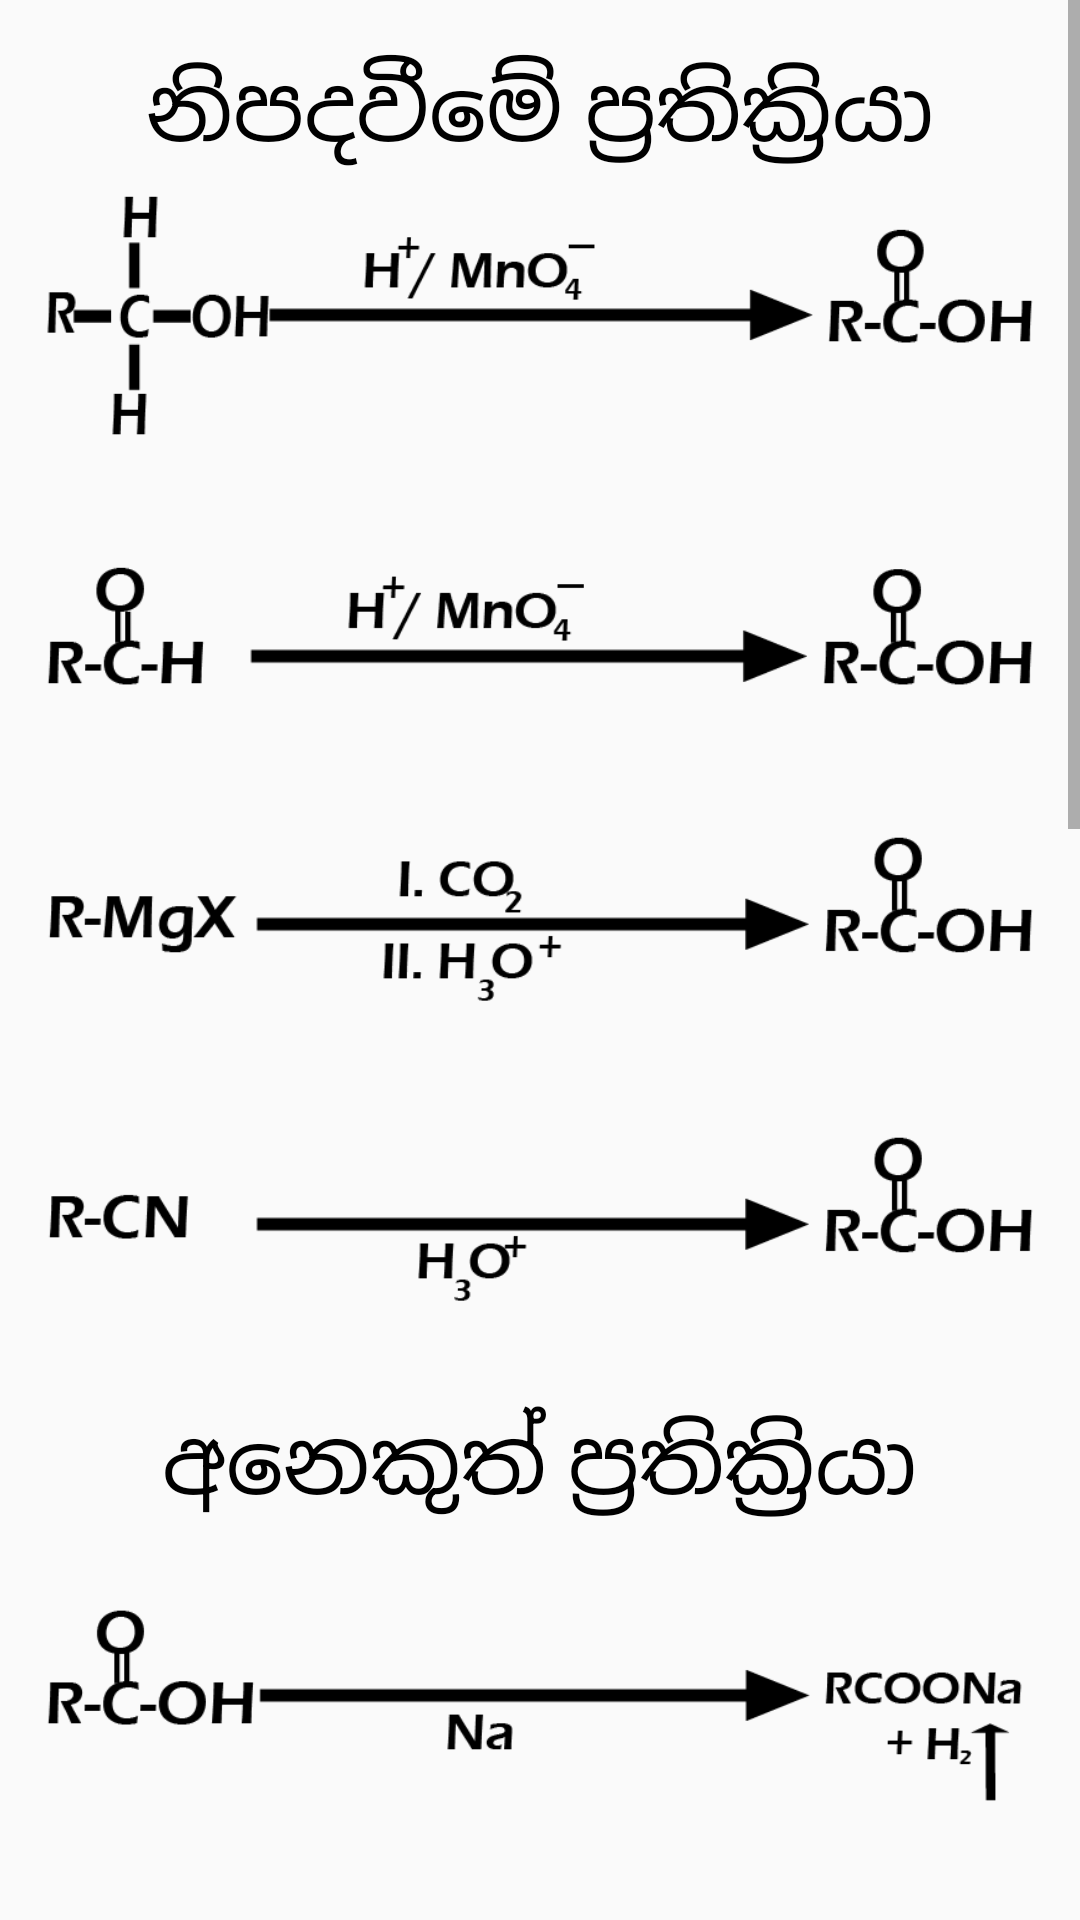

Here is an Android app screen rendered from its layout file. Give the layout XML and the strings, colors and styles it references.
<!-- AndroidManifest.xml: application theme Theme.Organic -->
<!-- res/layout/activity_act_carboxilic.xml -->
<?xml version="1.0" encoding="utf-8"?>
<ScrollView xmlns:android="http://schemas.android.com/apk/res/android"
    xmlns:app="http://schemas.android.com/apk/res-auto"
    xmlns:tools="http://schemas.android.com/tools"
    android:layout_width="match_parent"
    android:layout_height="match_parent"
    tools:context=".act_carboxilic">

    <androidx.constraintlayout.widget.ConstraintLayout
        android:layout_width="match_parent"
        android:layout_height="match_parent"
        android:padding="15dp">

        <TextView
            android:id="@+id/textView"

            android:layout_width="wrap_content"
            android:layout_height="wrap_content"
            android:layout_centerInParent="true"
            android:text="නිපදවීමේ ප්‍රතික්‍රියා"
            android:textColor="@android:color/black"
            android:textSize="30sp"
            app:layout_constraintEnd_toEndOf="parent"
            app:layout_constraintStart_toStartOf="parent"
            app:layout_constraintTop_toTopOf="parent" />

        <ImageView
            android:id="@+id/imageView"
            android:layout_width="wrap_content"
            android:layout_height="100dp"
            android:layout_gravity="center_horizontal"

            android:src="@drawable/carbok1"
            app:layout_constraintEnd_toEndOf="parent"
            app:layout_constraintStart_toStartOf="parent"
            app:layout_constraintTop_toBottomOf="@+id/textView" />

        <ImageView
            android:id="@+id/imageView2"
            android:layout_width="wrap_content"
            android:layout_height="100dp"
            android:layout_gravity="center_horizontal"

            android:src="@drawable/carbok2"
            app:layout_constraintEnd_toEndOf="parent"
            app:layout_constraintStart_toStartOf="parent"
            app:layout_constraintTop_toBottomOf="@+id/imageView" />

        <ImageView
            android:id="@+id/imageView3"
            android:layout_width="wrap_content"
            android:layout_height="100dp"
            android:layout_gravity="center_horizontal"

            android:src="@drawable/carbok3"
            app:layout_constraintEnd_toEndOf="parent"
            app:layout_constraintStart_toStartOf="parent"
            app:layout_constraintTop_toBottomOf="@+id/imageView2" />




        <ImageView

            android:id="@+id/imageView4"
            android:layout_width="wrap_content"
            android:layout_height="100dp"

            android:layout_gravity="center_horizontal"
            android:src="@drawable/carbok4"
            app:layout_constraintEnd_toEndOf="parent"
            app:layout_constraintStart_toStartOf="parent"
            app:layout_constraintTop_toBottomOf="@+id/imageView3" />


        <TextView
            android:id="@+id/textView2"

            android:layout_width="wrap_content"
            android:layout_height="wrap_content"
            android:layout_centerInParent="true"
            android:padding="10dp"
            android:text="අනෙකුත් ප්‍රතික්‍රියා"
            android:textColor="@android:color/black"
            android:textSize="30sp"
            app:layout_constraintEnd_toEndOf="parent"
            app:layout_constraintStart_toStartOf="parent"
            app:layout_constraintTop_toBottomOf="@+id/imageView4" />



        <ImageView

            android:id="@+id/imageView5"
            android:layout_width="wrap_content"
            android:layout_height="100dp"

            android:layout_gravity="center_horizontal"
            android:src="@drawable/carbok5"
            app:layout_constraintEnd_toEndOf="parent"
            app:layout_constraintStart_toStartOf="parent"
            app:layout_constraintTop_toBottomOf="@+id/textView2" />




        <ImageView

            android:id="@+id/imageView6"
            android:layout_width="wrap_content"
            android:layout_height="100dp"

            android:layout_gravity="center_horizontal"
            android:src="@drawable/carbok6"
            app:layout_constraintEnd_toEndOf="parent"
            app:layout_constraintStart_toStartOf="parent"
            app:layout_constraintTop_toBottomOf="@+id/imageView5" />




        <ImageView

            android:id="@+id/imageView7"
            android:layout_width="wrap_content"
            android:layout_height="150dp"

            android:layout_gravity="center_horizontal"
            android:src="@drawable/carbok7"
            app:layout_constraintEnd_toEndOf="parent"
            app:layout_constraintStart_toStartOf="parent"
            app:layout_constraintTop_toBottomOf="@+id/imageView6" />

        <ImageView

            android:id="@+id/imageView8"
            android:layout_width="wrap_content"
            android:layout_height="100dp"

            android:layout_gravity="center_horizontal"
            android:src="@drawable/carbok8"
            app:layout_constraintEnd_toEndOf="parent"
            app:layout_constraintStart_toStartOf="parent"
            app:layout_constraintTop_toBottomOf="@+id/imageView7" />

        <ImageView

            android:id="@+id/imageView9"
            android:layout_width="wrap_content"
            android:layout_height="300dp"

            android:layout_gravity="center_horizontal"
            android:src="@drawable/carbok9"
            app:layout_constraintEnd_toEndOf="parent"
            app:layout_constraintStart_toStartOf="parent"
            app:layout_constraintTop_toBottomOf="@+id/imageView8" />

        <ImageView

            android:id="@+id/imageView10"
            android:layout_width="wrap_content"
            android:layout_height="100dp"

            android:layout_gravity="center_horizontal"
            android:src="@drawable/carbok10"
            app:layout_constraintEnd_toEndOf="parent"
            app:layout_constraintStart_toStartOf="parent"
            app:layout_constraintTop_toBottomOf="@+id/imageView9" />


        <ImageView

            android:id="@+id/imageView11"
            android:layout_width="wrap_content"
            android:layout_height="100dp"

            android:layout_gravity="center_horizontal"
            android:src="@drawable/carbok11"
            app:layout_constraintEnd_toEndOf="parent"
            app:layout_constraintStart_toStartOf="parent"
            app:layout_constraintTop_toBottomOf="@+id/imageView10" />





    </androidx.constraintlayout.widget.ConstraintLayout>





</ScrollView>
<!-- resources referenced by this layout -->
<resources>
  <!-- drawable carbok1: png bitmap (drawable, 7804 bytes) -->
  <!-- drawable carbok10: png bitmap (drawable, 7757 bytes) -->
  <!-- drawable carbok2: png bitmap (drawable, 5886 bytes) -->
  <!-- drawable carbok3: png bitmap (drawable, 7831 bytes) -->
  <!-- drawable carbok4: png bitmap (drawable, 6020 bytes) -->
  <!-- drawable carbok5: png bitmap (drawable, 6723 bytes) -->
  <!-- drawable carbok6: png bitmap (drawable, 7359 bytes) -->
  <!-- drawable carbok7: png bitmap (drawable, 8746 bytes) -->
  <!-- drawable carbok8: png bitmap (drawable, 7709 bytes) -->
  <!-- drawable carbok9: png bitmap (drawable, 16022 bytes) -->
  <style name="Theme.Organic" parent="Theme.AppCompat.Light.NoActionBar">
          
          <item name="colorPrimary">@color/purple_500</item>
          <item name="colorPrimaryDark">@color/purple_700</item>
          <item name="colorAccent">@color/teal_200</item>
          <item name="android:forceDarkAllowed">false</item>
  
          <item name="windowActionBar">false</item>
          <item name="windowNoTitle">true</item>
  
          
      </style>
  <!-- not gathered from this repository: default colours our renderer supplied (Android Studio template values) -->
  <color name="purple_500">#FF6200EE</color>
  <color name="purple_700">#FF3700B3</color>
  <color name="teal_200">#FF03DAC5</color>
</resources>
